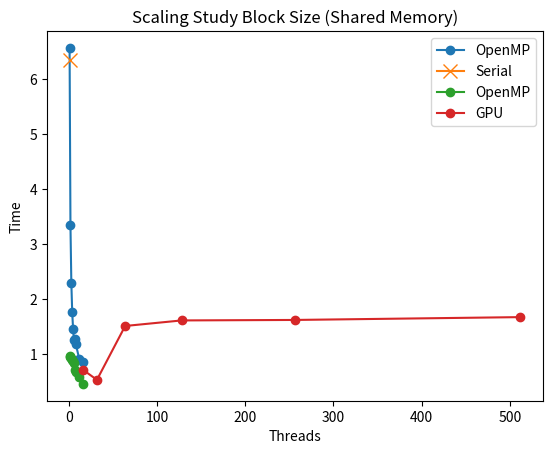

This chart was generated by the following Python code:
import pandas as pd
import matplotlib.pyplot as plt


def conditionOMPData():
    serial_times = [6.301945, 6.497803, 6.248677]

    total_serial = 0
    for time in serial_times:
        total_serial += time
    total_serial /= len(serial_times)

    omp_times = [
        [6.514394, 6.601567, 6.590459], 
        [3.308685, 3.353846, 3.371353], 
        [2.298171, 2.299603, 2.276771], 
        [1.768315, 1.746593, 1.765074], 
        [1.442557, 1.446394, 1.465262], 
        [1.283129, 1.257047, 1.225724], 
        [1.286735, 1.293697, 1.263102], 
        [1.213842, 1.165172, 1.190828], 
        [0.922001, 0.890765, 0.907381], 
        [0.870513, 0.900094, 0.826877]]

    omp_threads = [1, 2, 3, 4, 5, 6, 7, 8, 12, 16]

    condensed_omp_times = []

    for i in range(0, len(omp_times)):
        new_time = 0
        for time in omp_times[i]:
            new_time += time
        new_time /= len(omp_times[i])
        condensed_omp_times.append(new_time)

    return omp_threads, condensed_omp_times, total_serial

def conditionGPUData():
    gpu_threads = [16, 32, 64, 128, 256, 512]

    gpu_times = [
        [0.719224, 0.721331, 0.711376],
        [0.536088, 0.530974, 0.531105],
        [1.607722, 1.459259, 1.469630],
        [1.603406, 1.630459, 1.605275],
        [1.613788, 1.631238, 1.620053],
        [1.587205, 1.824759, 1.607862]
    ]

    condensed_gpu_times = []
    for time_list in gpu_times:
        new_time = 0
        for time in time_list:
            new_time += time
        new_time /= len(time_list)
        condensed_gpu_times.append(new_time)

    return gpu_threads, condensed_gpu_times


def plotSharedTime():

    omp_threads, condensed_omp_times, total_serial = conditionOMPData()

    plt.plot(omp_threads, condensed_omp_times, label='OpenMP', marker='o', linestyle='-')
    plt.plot(1, total_serial, label='Serial', marker='x', markersize=10, linestyle='-')

    plt.xlabel('Threads')
    plt.ylabel('Time')
    plt.title('Scaling Study Time (Shared Memory)')

    plt.legend()

    plt.show()


def plotSharedEfficiency():
    omp_threads, condensed_omp_times, total_serial = conditionOMPData()

    efficiency = []
    for i in range(len(omp_threads)):
        theoritical_efficiency = total_serial / omp_threads[i]
        efficiency.append(theoritical_efficiency / condensed_omp_times[i])

    plt.plot(omp_threads, efficiency, label='OpenMP', marker='o', linestyle='-')

    plt.xlabel('Threads')
    plt.ylabel('Efficiency')
    plt.title('Scaling Study Efficiency (Shared Memory)')

    plt.legend()

    plt.show()

def plotGPUBlocks():
    gpu_threads, condensed_gpu_times = conditionGPUData()

    plt.plot(gpu_threads, condensed_gpu_times, label='GPU', marker='o', linestyle='-')

    plt.xlabel('Threads')
    plt.ylabel('Time')
    plt.title('Scaling Study Block Size (Shared Memory)')

    plt.legend()

    plt.show()

def main():
    plotSharedTime()
    plotSharedEfficiency()
    plotGPUBlocks()


if __name__ == "__main__":
    main()